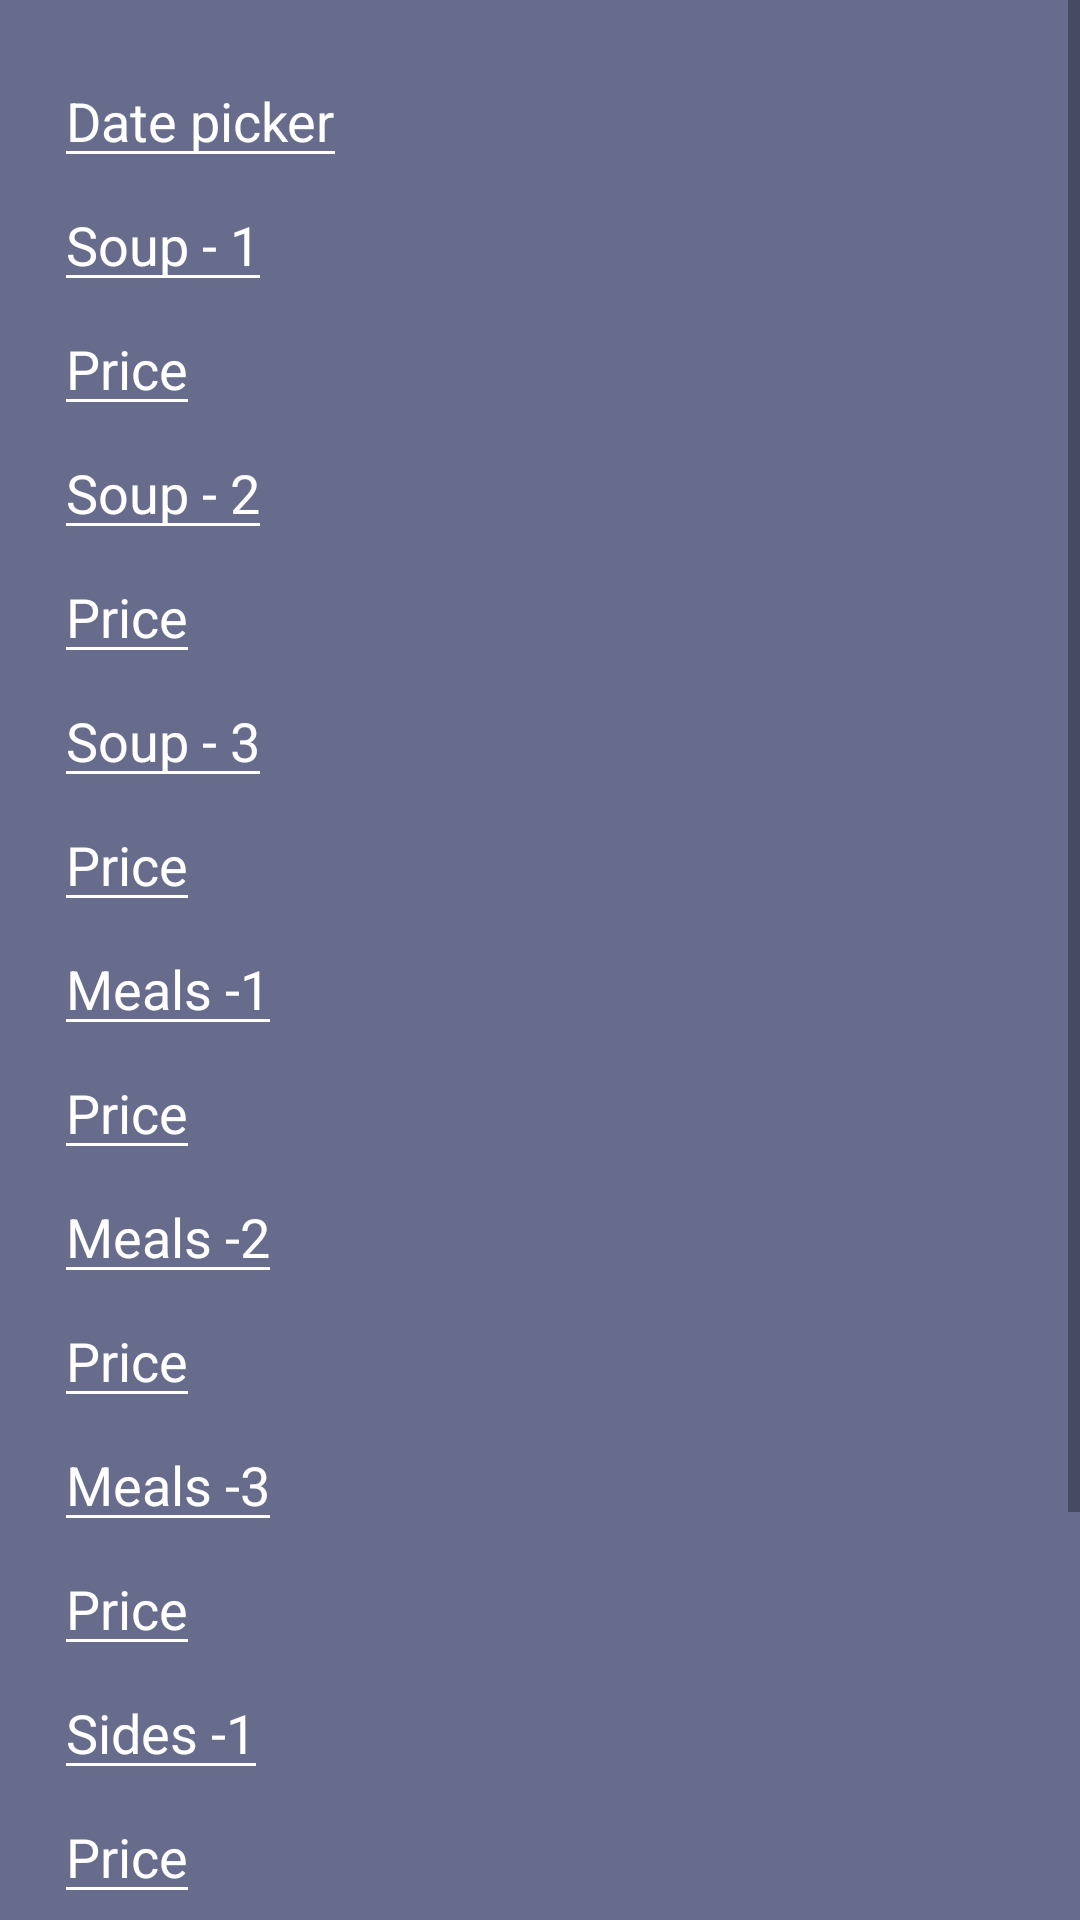

The Android layout XML behind this screen, and the referenced resources:
<!-- AndroidManifest.xml: application theme AppTheme -->
<!-- res/layout/add_menu.xml -->
<?xml version="1.0" encoding="utf-8"?>
<LinearLayout
    xmlns:android="http://schemas.android.com/apk/res/android"
    android:layout_margin="16dp"
    android:background="@color/colorPrimary"
    android:layout_width="match_parent"
    android:layout_height="match_parent">


    <ScrollView
        android:id="@+id/scroll_layout"
        android:layout_width="match_parent"
        android:layout_height="wrap_content">


        <LinearLayout
            android:layout_margin="18dp"
            android:orientation="vertical"
            android:layout_width="match_parent"
            android:layout_height="wrap_content">

            <EditText
                android:id="@+id/edit_date"
                android:hint="@string/date_picker"
                android:editable="false"
                android:clickable="true"
                android:focusable="true"
                android:textColor="@color/white"
                android:textColorHint="@color/white"
                android:backgroundTint="@color/white"
                android:layout_width="wrap_content"
                android:layout_height="wrap_content" />

            <EditText
                android:id="@+id/supa_1"
                android:hint="@string/supa_1"
                android:textColor="@color/white"
                android:textColorHint="@color/white"
                android:backgroundTint="@color/white"
                android:inputType="textCapSentences"
                android:layout_width="wrap_content"
                android:layout_height="wrap_content" />

            <EditText
                android:id="@+id/supa_pret_1"
                android:hint="@string/pret"
                android:textColor="@color/white"
                android:textColorHint="@color/white"
                android:backgroundTint="@color/white"
                android:inputType="numberDecimal"
                android:layout_width="wrap_content"
                android:layout_height="wrap_content" />


            <EditText
                android:id="@+id/supa_2"
                android:hint="@string/supa_2"
                android:textColor="@color/white"
                android:textColorHint="@color/white"
                android:backgroundTint="@color/white"
                android:inputType="textCapSentences"
                android:layout_width="wrap_content"
                android:layout_height="wrap_content" />

            <EditText
                android:id="@+id/supa_pret_2"
                android:textColor="@color/white"
                android:textColorHint="@color/white"
                android:backgroundTint="@color/white"
                android:layout_width="wrap_content"
                android:layout_height="wrap_content"
                android:hint="@string/pret"
                android:inputType="numberDecimal" />

            <EditText
                android:id="@+id/supa_3"
                android:textColorHint="@color/white"
                android:backgroundTint="@color/white"
                android:hint="@string/supa_3"
                android:textColor="@color/white"
                android:inputType="textCapSentences"
                android:layout_width="wrap_content"
                android:layout_height="wrap_content" />

            <EditText
                android:id="@+id/supa_pret_3"
                android:hint="@string/pret"
                android:textColor="@color/white"
                android:textColorHint="@color/white"
                android:backgroundTint="@color/white"
                android:inputType="numberDecimal"
                android:layout_width="wrap_content"
                android:layout_height="wrap_content" />

            <EditText
                android:id="@+id/felul_doi_1"
                android:textColor="@color/white"
                android:hint="@string/felul_doi_1"
                android:textColorHint="@color/white"
                android:backgroundTint="@color/white"
                android:inputType="textCapSentences"
                android:layout_width="wrap_content"
                android:layout_height="wrap_content" />

            <EditText
                android:id="@+id/felul_doi_pret_1"
                android:textColorHint="@color/white"
                android:backgroundTint="@color/white"
                android:textColor="@color/white"
                android:hint="@string/pret"
                android:inputType="numberDecimal"
                android:layout_width="wrap_content"
                android:layout_height="wrap_content" />

            <EditText
                android:id="@+id/felul_doi_2"
                android:textColorHint="@color/white"
                android:backgroundTint="@color/white"
                android:hint="@string/felul_doi_2"
                android:textColor="@color/white"
                android:inputType="textCapSentences"
                android:layout_width="wrap_content"
                android:layout_height="wrap_content" />

            <EditText
                android:id="@+id/felul_doi_pret_2"
                android:hint="@string/pret"
                android:textColorHint="@color/white"
                android:backgroundTint="@color/white"
                android:inputType="numberDecimal"
                android:textColor="@color/white"
                android:layout_width="wrap_content"
                android:layout_height="wrap_content" />


            <EditText
                android:id="@+id/felul_doi_3"
                android:hint="@string/felul_doi_3"
                android:textColorHint="@color/white"
                android:backgroundTint="@color/white"
                android:inputType="textCapSentences"
                android:textColor="@color/white"
                android:layout_width="wrap_content"
                android:layout_height="wrap_content" />

            <EditText
                android:id="@+id/felul_doi_pret_3"
                android:hint="@string/pret"
                android:inputType="numberDecimal"
                android:textColorHint="@color/white"
                android:textColor="@color/white"
                android:backgroundTint="@color/white"
                android:layout_width="wrap_content"
                android:layout_height="wrap_content" />

            <EditText
                android:id="@+id/garnitura_1"
                android:hint="@string/garnitura_1"
                android:textColor="@color/white"
                android:textColorHint="@color/white"
                android:backgroundTint="@color/white"
                android:inputType="textCapSentences"
                android:layout_width="wrap_content"
                android:layout_height="wrap_content" />

            <EditText
                android:id="@+id/garnitura_pret_1"
                android:hint="@string/pret"
                android:textColor="@color/white"
                android:textColorHint="@color/white"
                android:backgroundTint="@color/white"
                android:inputType="numberDecimal"
                android:layout_width="wrap_content"
                android:layout_height="wrap_content" />

            <EditText
                android:id="@+id/garnitura_2"
                android:textColorHint="@color/white"
                android:backgroundTint="@color/white"
                android:hint="@string/garnitura_2"
                android:textColor="@color/white"
                android:inputType="textCapSentences"
                android:layout_width="wrap_content"
                android:layout_height="wrap_content" />

            <EditText
                android:id="@+id/garnitura_pret_2"
                android:hint="@string/pret"
                android:textColorHint="@color/white"
                android:backgroundTint="@color/white"
                android:textColor="@color/white"
                android:inputType="numberDecimal"
                android:layout_width="wrap_content"
                android:layout_height="wrap_content"
                android:layout_marginBottom="16dp"/>

            <LinearLayout
                android:layout_marginStart="16dp"
                android:layout_marginBottom="16dp"
                android:layout_marginTop="12dp"
                android:orientation="horizontal"
                android:layout_marginEnd="12dp"
                android:gravity="end"
                android:layout_width="match_parent"
                android:layout_height="wrap_content">

                <Button
                    android:id="@+id/yes"
                    style="?android:attr/buttonBarButtonStyle"
                    android:text="@string/yes"
                    android:textColor="@color/white"
                    android:layout_width="wrap_content"
                    android:layout_height="wrap_content" />

                <Button
                    android:id="@+id/no"
                    style="?android:attr/buttonBarButtonStyle"
                    android:text="@string/no"
                    android:textColor="@color/white"
                    android:layout_width="wrap_content"
                    android:layout_height="wrap_content" />

            </LinearLayout>

        </LinearLayout>

    </ScrollView>

</LinearLayout>
<!-- resources referenced by this layout -->
<resources>
  <color name="colorPrimary">#676c8c</color>
  <color name="white">#ffffff</color>
  <string name="date_picker">Date picker</string>
  <string name="felul_doi_1">Meals -1</string>
  <string name="felul_doi_2">Meals -2</string>
  <string name="felul_doi_3">Meals -3</string>
  <string name="garnitura_1">Sides -1</string>
  <string name="garnitura_2">Sides -2</string>
  <string name="no">Cancel</string>
  <string name="pret">Price</string>
  <string name="supa_1">Soup - 1</string>
  <string name="supa_2">Soup - 2</string>
  <string name="supa_3">Soup - 3</string>
  <string name="yes">Ok</string>
  <style name="AppTheme" parent="Theme.AppCompat.Light.DarkActionBar">
          
          <item name="colorPrimary">@color/colorPrimary</item>
          <item name="colorPrimaryDark">@color/colorPrimaryDark</item>
          <item name="colorAccent">@color/colorAccent</item>
          <item name="cardViewStyle">@style/CardView</item>
      </style>
  <color name="colorPrimaryDark">#2a305d</color>
  <color name="colorAccent">#0091ea</color>
</resources>
